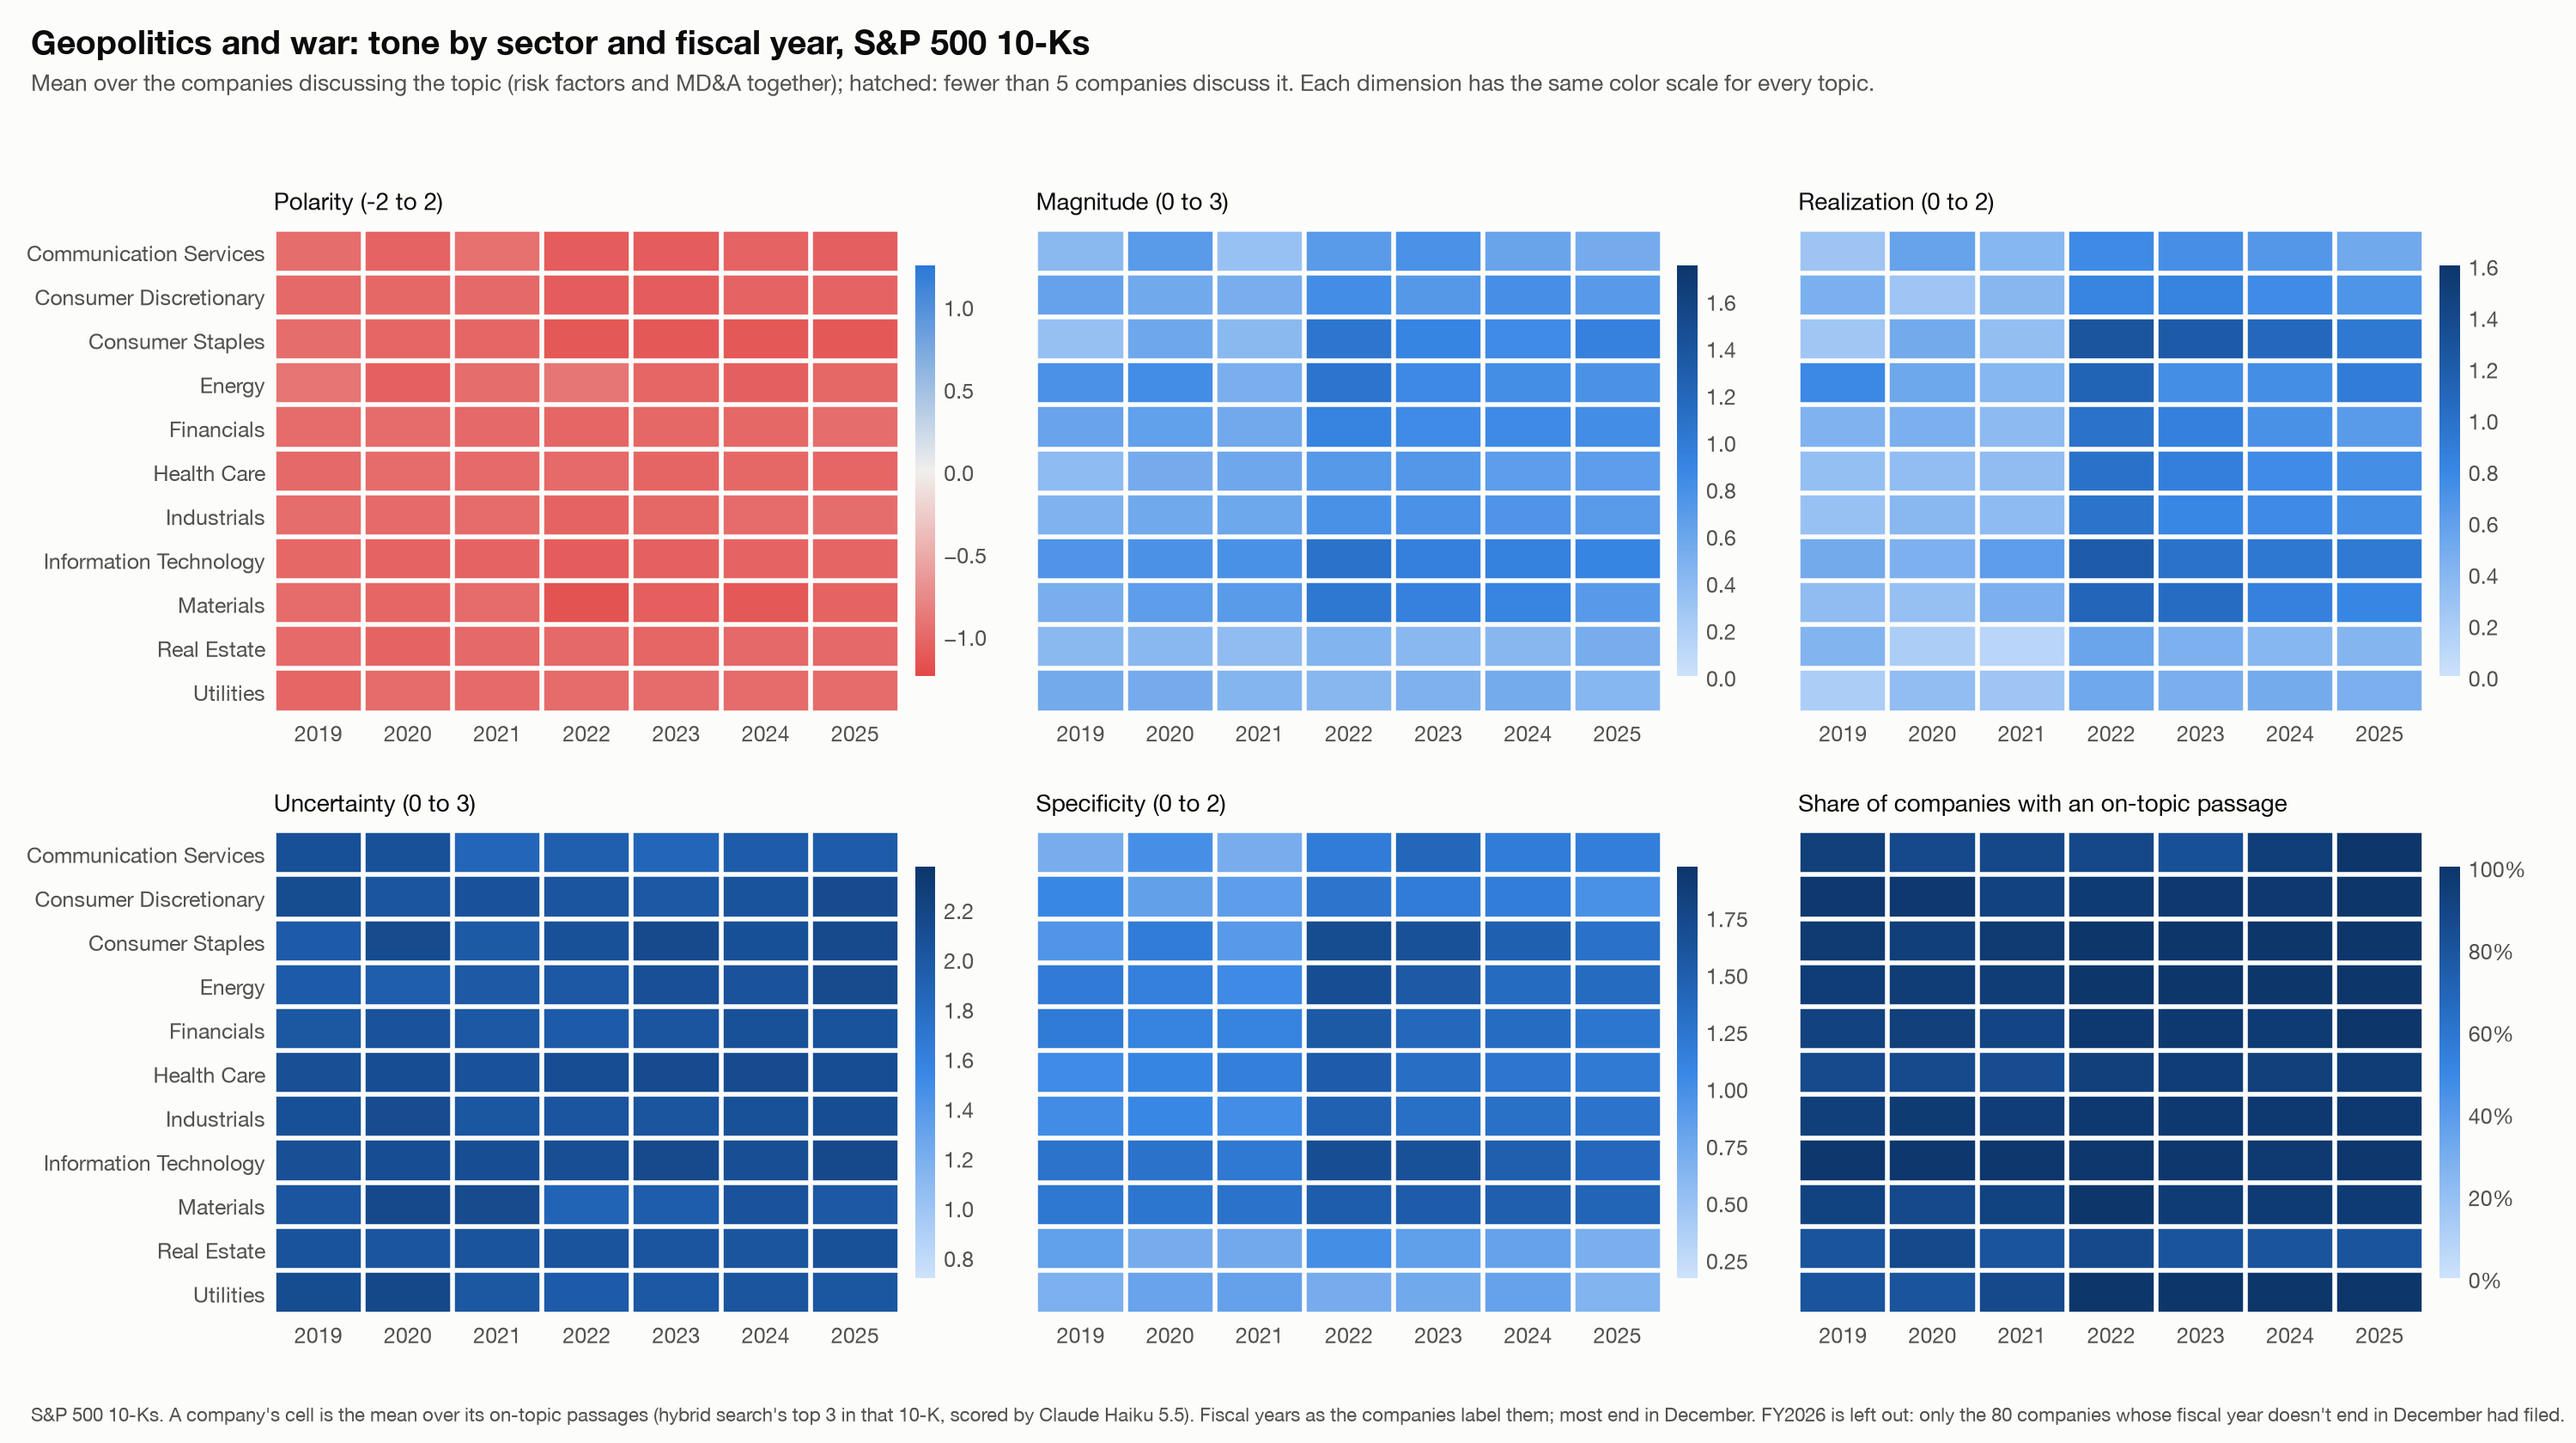

The table this chart was drawn from, first rows:
measure, topic, sector, fy, mean, n
polarity, Geopolitics and war, Communication Services, 2019, -0.9643, 14
polarity, Geopolitics and war, Communication Services, 2020, -1.038, 13
polarity, Geopolitics and war, Communication Services, 2021, -0.9405, 14
polarity, Geopolitics and war, Communication Services, 2022, -1.095, 14
polarity, Geopolitics and war, Communication Services, 2023, -1.095, 14
polarity, Geopolitics and war, Communication Services, 2024, -1.039, 17
polarity, Geopolitics and war, Communication Services, 2025, -1.07, 19
polarity, Geopolitics and war, Consumer Discretionary, 2019, -0.9962, 44
polarity, Geopolitics and war, Consumer Discretionary, 2020, -1.007, 46
polarity, Geopolitics and war, Consumer Discretionary, 2021, -0.9961, 43
polarity, Geopolitics and war, Consumer Discretionary, 2022, -1.085, 45
polarity, Geopolitics and war, Consumer Discretionary, 2023, -1.083, 46
polarity, Geopolitics and war, Consumer Discretionary, 2024, -1.04, 46
polarity, Geopolitics and war, Consumer Discretionary, 2025, -1.035, 47
polarity, Geopolitics and war, Consumer Staples, 2019, -0.9722, 30
polarity, Geopolitics and war, Consumer Staples, 2020, -1.017, 29
polarity, Geopolitics and war, Consumer Staples, 2021, -1.017, 30
polarity, Geopolitics and war, Consumer Staples, 2022, -1.129, 31
polarity, Geopolitics and war, Consumer Staples, 2023, -1.111, 33
polarity, Geopolitics and war, Consumer Staples, 2024, -1.121, 33
polarity, Geopolitics and war, Consumer Staples, 2025, -1.111, 33
polarity, Geopolitics and war, Energy, 2019, -0.9074, 18
polarity, Geopolitics and war, Energy, 2020, -1.053, 19
polarity, Geopolitics and war, Energy, 2021, -0.9667, 20
polarity, Geopolitics and war, Energy, 2022, -0.8968, 21
polarity, Geopolitics and war, Energy, 2023, -1.016, 21
polarity, Geopolitics and war, Energy, 2024, -1.063, 21
polarity, Geopolitics and war, Energy, 2025, -1.008, 21
polarity, Geopolitics and war, Financials, 2019, -0.9823, 66
polarity, Geopolitics and war, Financials, 2020, -0.9751, 67
polarity, Geopolitics and war, Financials, 2021, -1.0, 66
polarity, Geopolitics and war, Financials, 2022, -1.016, 73
polarity, Geopolitics and war, Financials, 2023, -1.007, 73
polarity, Geopolitics and war, Financials, 2024, -1.009, 73
polarity, Geopolitics and war, Financials, 2025, -0.9649, 76
polarity, Geopolitics and war, Health Care, 2019, -1.0, 49
polarity, Geopolitics and war, Health Care, 2020, -0.98, 50
polarity, Geopolitics and war, Health Care, 2021, -0.9864, 49
polarity, Geopolitics and war, Health Care, 2022, -0.9879, 55
polarity, Geopolitics and war, Health Care, 2023, -1.033, 56
polarity, Geopolitics and war, Health Care, 2024, -1.009, 56
polarity, Geopolitics and war, Health Care, 2025, -1.02, 57
polarity, Geopolitics and war, Industrials, 2019, -0.9742, 71
polarity, Geopolitics and war, Industrials, 2020, -0.9911, 75
polarity, Geopolitics and war, Industrials, 2021, -0.9775, 74
polarity, Geopolitics and war, Industrials, 2022, -1.042, 76
polarity, Geopolitics and war, Industrials, 2023, -1.006, 77
polarity, Geopolitics and war, Industrials, 2024, -0.9831, 79
polarity, Geopolitics and war, Industrials, 2025, -0.9641, 79
polarity, Geopolitics and war, Information Technology, 2019, -1.01, 69
polarity, Geopolitics and war, Information Technology, 2020, -1.047, 71
polarity, Geopolitics and war, Information Technology, 2021, -1.042, 71
polarity, Geopolitics and war, Information Technology, 2022, -1.086, 72
polarity, Geopolitics and war, Information Technology, 2023, -1.056, 72
polarity, Geopolitics and war, Information Technology, 2024, -1.04, 71
polarity, Geopolitics and war, Information Technology, 2025, -1.029, 74
polarity, Geopolitics and war, Materials, 2019, -0.9833, 20
polarity, Geopolitics and war, Materials, 2020, -1.018, 19
polarity, Geopolitics and war, Materials, 2021, -0.9833, 20
polarity, Geopolitics and war, Materials, 2022, -1.167, 22
... 402 more rows
